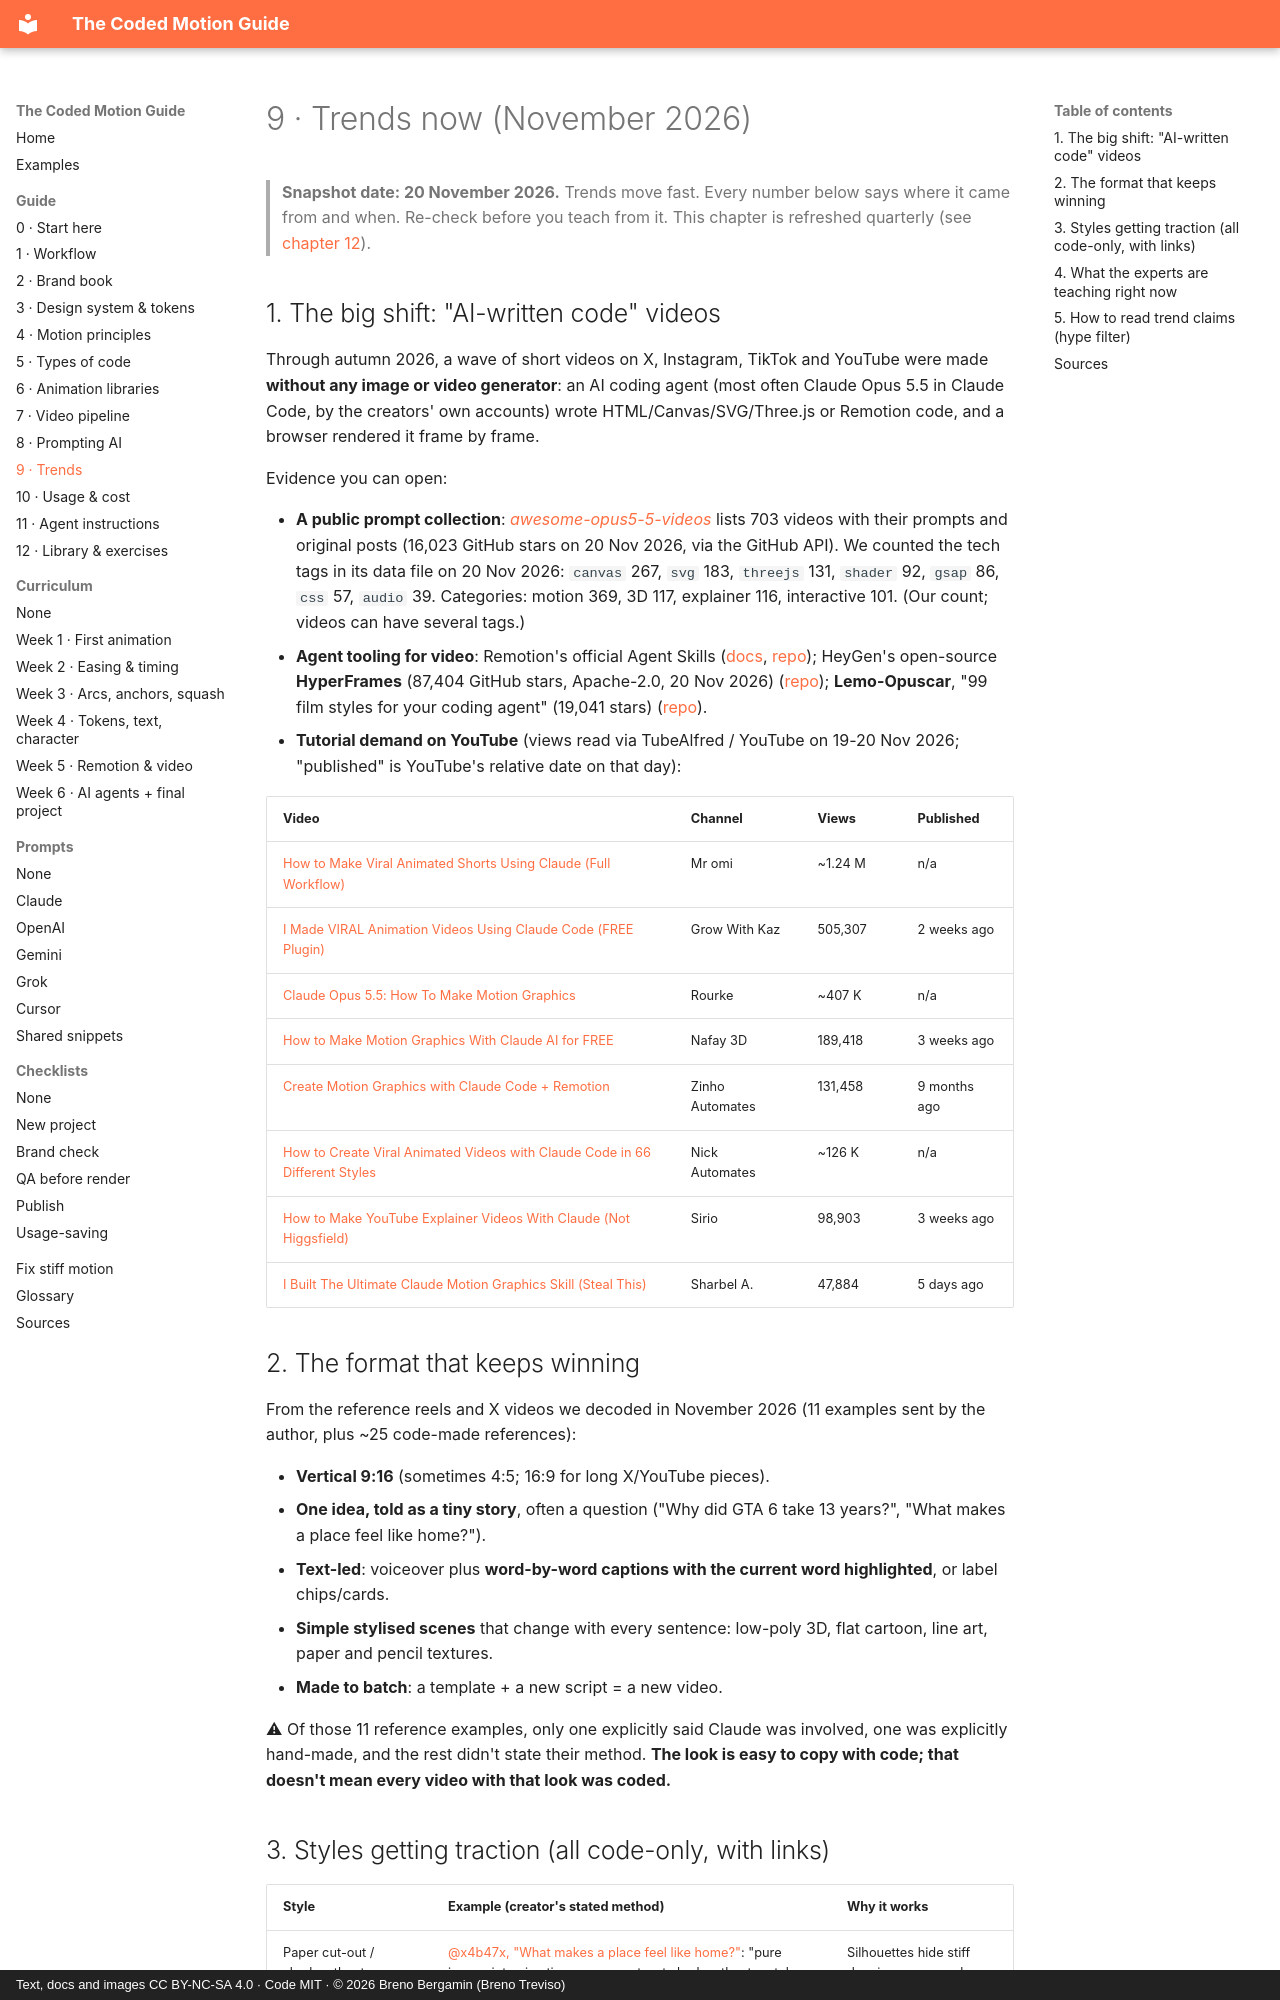

repository: brenotreviso/coded-motion · page: 09-trends/index.html · generator: mkdocs · copyright: Text, docs and images CC BY-NC-SA 4.0 · Code MIT · © 2026 Breno Bergamin (Breno Treviso)

# 9 · Trends now (November 2026)

> **Snapshot date: 20 November 2026.** Trends move fast. Every number below says where it came from and when. Re-check before you teach from it. This chapter is refreshed quarterly (see [chapter 12](12-library-and-exercises.md#keeping-this-guide-current)).

## 1. The big shift: "AI-written code" videos

Through autumn 2026, a wave of short videos on X, Instagram, TikTok and YouTube were made **without any image or video generator**: an AI coding agent (most often Claude Opus 5.5 in Claude Code, by the creators' own accounts) wrote HTML/Canvas/SVG/Three.js or Remotion code, and a browser rendered it frame by frame.

Evidence you can open:

- **A public prompt collection**: [*awesome-opus5-5-videos*](https://github.com/yihui-dev/awesome-opus5-5-videos) lists 703 videos with their prompts and original posts (16,023 GitHub stars on 20 Nov 2026, via the GitHub API). We counted the tech tags in its data file on 20 Nov 2026: `canvas` 267, `svg` 183, `threejs` 131, `shader` 92, `gsap` 86, `css` 57, `audio` 39. Categories: motion 369, 3D 117, explainer 116, interactive 101. (Our count; videos can have several tags.)
- **Agent tooling for video**: Remotion's official Agent Skills ([docs](https://www.remotion.dev/docs/ai/skills), [repo](https://github.com/remotion-dev/skills)); HeyGen's open-source **HyperFrames** (87,404 GitHub stars, Apache-2.0, 20 Nov 2026) ([repo](https://github.com/heygen-com/hyperframes)); **Lemo-Opuscar**, "99 film styles for your coding agent" (19,041 stars) ([repo](https://github.com/lemomo-ai/lemo-opuscar)).
- **Tutorial demand on YouTube** (views read via TubeAlfred / YouTube on 19-20 Nov 2026; "published" is YouTube's relative date on that day):

| Video | Channel | Views | Published |
|---|---|---|---|
| [How to Make Viral Animated Shorts Using Claude (Full Workflow)](https://www.youtube.com/watch?v=OtbLL6OBNE4) | Mr omi | ~1.24 M | n/a |
| [I Made VIRAL Animation Videos Using Claude Code (FREE Plugin)](https://www.youtube.com/watch?v=3tpaWHaiLQ8) | Grow With Kaz | 505,307 | 2 weeks ago |
| [Claude Opus 5.5: How To Make Motion Graphics](https://www.youtube.com/watch?v=cDb-wPq0Iyk) | Rourke | ~407 K | n/a |
| [How to Make Motion Graphics With Claude AI for FREE](https://www.youtube.com/watch?v=u_J77nEB15M) | Nafay 3D | 189,418 | 3 weeks ago |
| [Create Motion Graphics with Claude Code + Remotion](https://www.youtube.com/watch?v=MAhkbZHcbLA) | Zinho Automates | 131,458 | 9 months ago |
| [How to Create Viral Animated Videos with Claude Code in 66 Different Styles](https://www.youtube.com/watch?v=wRQjaZg6RKk) | Nick Automates | ~126 K | n/a |
| [How to Make YouTube Explainer Videos With Claude (Not Higgsfield)](https://www.youtube.com/watch?v=mV74tDW0mc0) | Sirio | 98,903 | 3 weeks ago |
| [I Built The Ultimate Claude Motion Graphics Skill (Steal This)](https://www.youtube.com/watch?v=9UmUhSPJe0I) | Sharbel A. | 47,884 | 5 days ago |

## 2. The format that keeps winning

From the reference reels and X videos we decoded in November 2026 (11 examples sent by the author, plus ~25 code-made references):

- **Vertical 9:16** (sometimes 4:5; 16:9 for long X/YouTube pieces).
- **One idea, told as a tiny story**, often a question ("Why did GTA 6 take 13 years?", "What makes a place feel like home?").
- **Text-led**: voiceover plus **word-by-word captions with the current word highlighted**, or label chips/cards.
- **Simple stylised scenes** that change with every sentence: low-poly 3D, flat cartoon, line art, paper and pencil textures.
- **Made to batch**: a template + a new script = a new video.

⚠ Of those 11 reference examples, only one explicitly said Claude was involved, one was explicitly hand-made, and the rest didn't state their method. **The look is easy to copy with code; that doesn't mean every video with that look was coded.**
